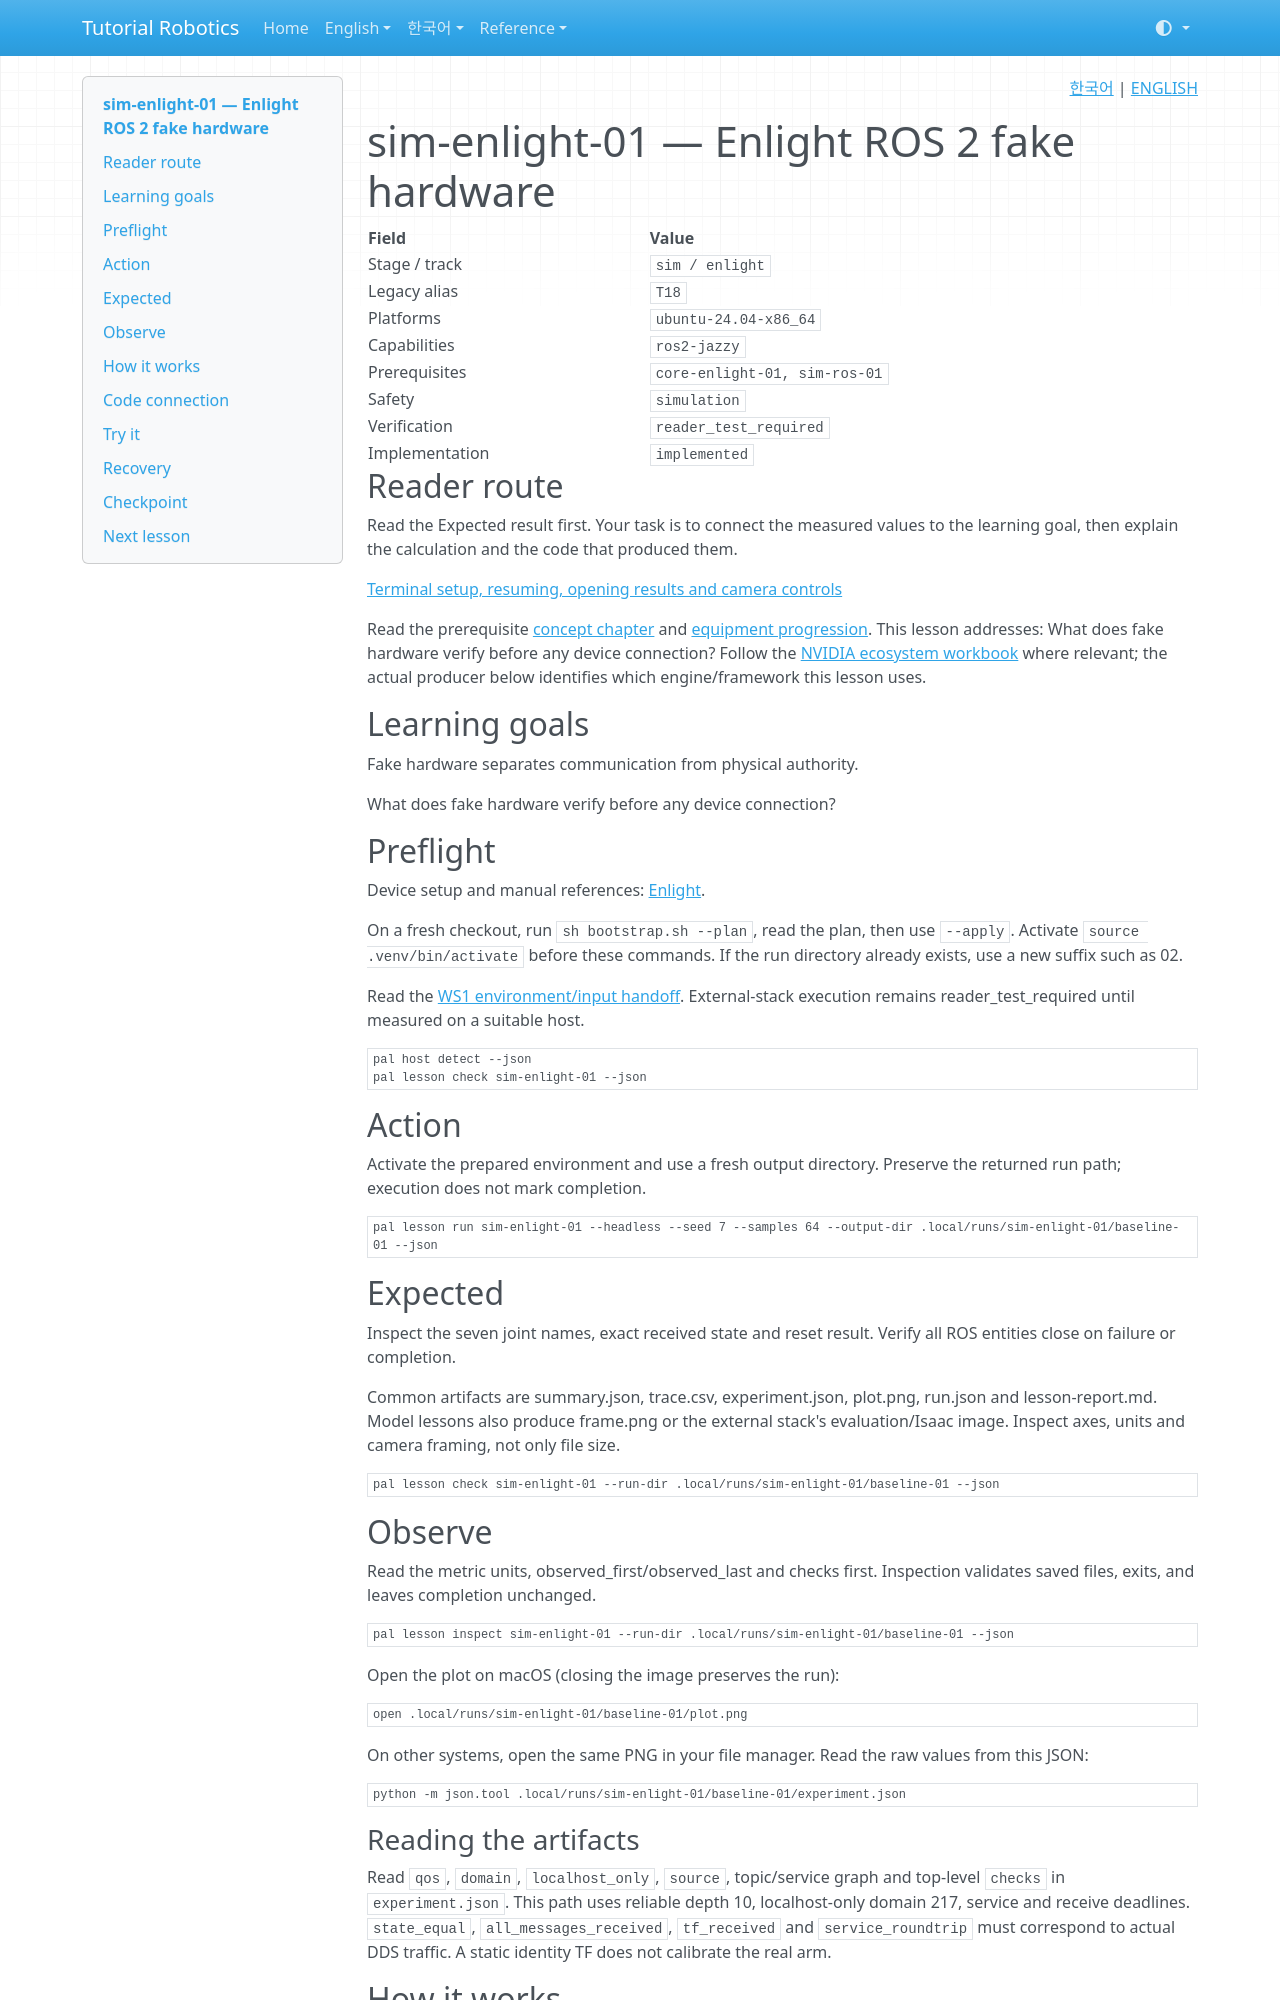

repository: terryum/tutorial-robotics · page: en/lessons/sim-enlight-01/index.html · generator: mkdocs

<!-- pal:language:start -->
<p align="right">
  <a href="../../ko/lessons/sim-enlight-01.md" lang="ko">한국어</a> | <a href="sim-enlight-01.md" lang="en">ENGLISH</a>
</p>
<!-- pal:language:end -->

# sim-enlight-01 — Enlight ROS 2 fake hardware

<!-- pal:metadata:start -->
| Field | Value |
|---|---|
| Stage / track | `sim / enlight` |
| Legacy alias | `T18` |
| Platforms | `ubuntu-24.04-x86_64` |
| Capabilities | `ros2-jazzy` |
| Prerequisites | `core-enlight-01, sim-ros-01` |
| Safety | `simulation` |
| Verification | `reader_test_required` |
| Implementation | `implemented` |
<!-- pal:metadata:end -->

## Reader route

Read the Expected result first. Your task is to connect the measured values to the learning goal, then explain the calculation and the code that produced them.

[Terminal setup, resuming, opening results and camera controls](../READER_GUIDE.md)

Read the prerequisite [concept chapter](../concepts/ros.md) and [equipment progression](../equipment-stages.md). This lesson addresses: What does fake hardware verify before any device connection? Follow the [NVIDIA ecosystem workbook](../nvidia-ecosystem.md) where relevant; the actual producer below identifies which engine/framework this lesson uses.

## Learning goals

Fake hardware separates communication from physical authority.

What does fake hardware verify before any device connection?

## Preflight

Device setup and manual references: [Enlight](../setup/enlight.md).

On a fresh checkout, run `sh bootstrap.sh --plan`, read the plan, then use `--apply`. Activate `source .venv/bin/activate` before these commands. If the run directory already exists, use a new suffix such as 02.

Read the [WS1 environment/input handoff](../../verification/ws1-handoff.md). External-stack execution remains reader_test_required until measured on a suitable host.

```bash
pal host detect --json
pal lesson check sim-enlight-01 --json
```

## Action

Activate the prepared environment and use a fresh output directory. Preserve the returned run path; execution does not mark completion.

```bash
pal lesson run sim-enlight-01 --headless --seed 7 --samples 64 --output-dir .local/runs/sim-enlight-01/baseline-01 --json
```

## Expected

Inspect the seven joint names, exact received state and reset result. Verify all ROS entities close on failure or completion.

Common artifacts are summary.json, trace.csv, experiment.json, plot.png, run.json and lesson-report.md. Model lessons also produce frame.png or the external stack's evaluation/Isaac image. Inspect axes, units and camera framing, not only file size.

```bash
pal lesson check sim-enlight-01 --run-dir .local/runs/sim-enlight-01/baseline-01 --json
```

## Observe

Read the metric units, observed_first/observed_last and checks first. Inspection validates saved files, exits, and leaves completion unchanged.

```bash
pal lesson inspect sim-enlight-01 --run-dir .local/runs/sim-enlight-01/baseline-01 --json
```

Open the plot on macOS (closing the image preserves the run):

```bash
open .local/runs/sim-enlight-01/baseline-01/plot.png
```

On other systems, open the same PNG in your file manager. Read the raw values from this JSON:

```bash
python -m json.tool .local/runs/sim-enlight-01/baseline-01/experiment.json
```

### Reading the artifacts

Read `qos`, `domain`, `localhost_only`, `source`, topic/service graph and top-level `checks` in `experiment.json`. This path uses reliable depth 10, localhost-only domain 217, service and receive deadlines. `state_equal`, `all_messages_received`, `tf_received` and `service_roundtrip` must correspond to actual DDS traffic. A static identity TF does not calibrate the real arm.

## How it works
